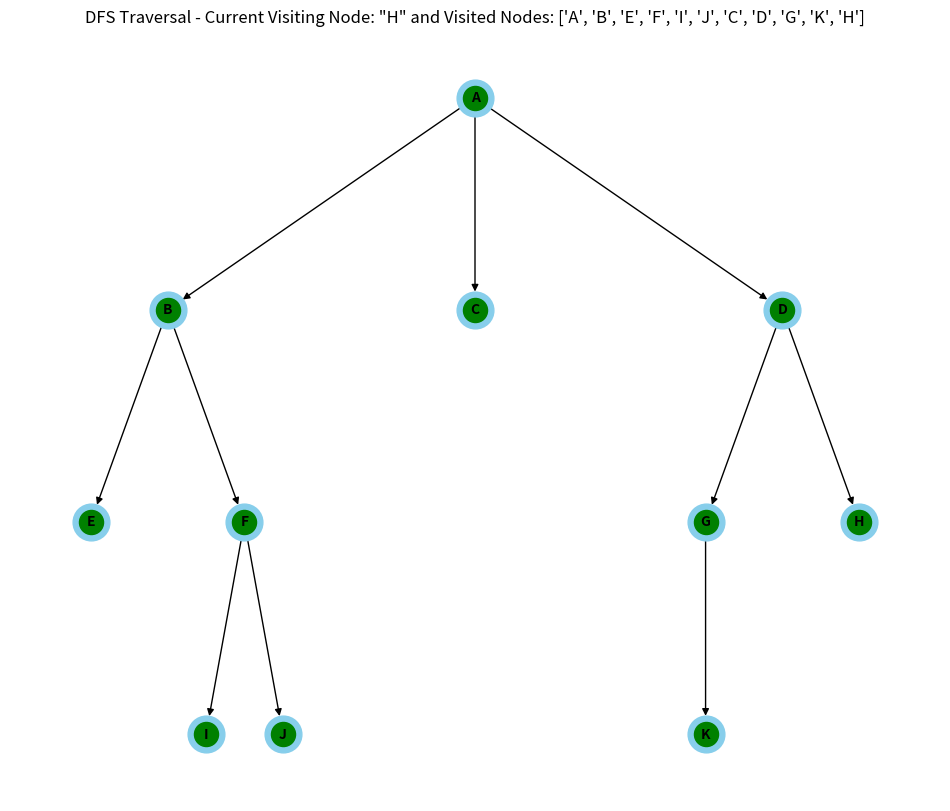

Write Python code to recreate this figure.
import matplotlib.pyplot as plt
import networkx as nx

class Node:
    def __init__(self, name):
        self.children = []
        self.name = name

    def addChild(self, name):
        self.children.append(Node(name))
        return self

    def depthFirstSearch(self, array, G, pos, ax):
        array.append(self.name)
        # Update visualization
        self._draw_graph(G, pos, ax, visited_nodes=array)
        plt.pause(1)  # Pause to visualize the DFS step

        for child in self.children:
            if child.name not in array:
                child.depthFirstSearch(array, G, pos, ax)

        return array

    def to_networkx_graph(self):
        G = nx.DiGraph()
        self._add_edges_to_graph(G)
        return G

    def _add_edges_to_graph(self, graph):
        for child in self.children:
            graph.add_edge(self.name, child.name)
            child._add_edges_to_graph(graph)

    def _draw_graph(self, G, pos, ax, visited_nodes):
        ax.clear()
        # Draw nodes and edges
        nx.draw(G, pos, with_labels=True, node_color='skyblue', node_size=700, edge_color='black', font_size=10, font_weight='bold', ax=ax)
        nx.draw_networkx_nodes(G, pos, nodelist=visited_nodes, node_color='green', ax=ax)
        ax.set_title(f'DFS Traversal - Current Visiting Node: "{visited_nodes[-1]}" and Visited Nodes: {visited_nodes}')

def hierarchy_pos(G, root=None, width=1., vert_gap=0.2, vert_loc=0, xcenter=0.5):
    """
    If there is a cycle that is reachable from root, then this will see infinite recursion.
    G: the graph (must be a tree)
    root: the root node of the current branch
    - if the tree is directed and this is not given, 
    the root will be found and used
    width: horizontal space allocated for this branch
    - affects the distance between leaves
    vert_gap: gap between levels of hierarchy
    vert_loc: vertical location of root
    xcenter: horizontal location of root
    """

    pos = {root: (xcenter, vert_loc)}
    neighbors = list(G.neighbors(root))
    if len(neighbors) != 0:
        dx = width / len(neighbors)
        nextx = xcenter - width/2 - dx/2
        for neighbor in neighbors:
            nextx += dx
            pos.update(hierarchy_pos(G, neighbor, width=dx, vert_gap=vert_gap, 
                                     vert_loc=vert_loc-vert_gap, xcenter=nextx))
    return pos

if __name__ == "__main__":
    # Create the tree
    graph = Node("A")
    graph.addChild("B").addChild("C").addChild("D")
    graph.children[0].addChild("E").addChild("F")
    graph.children[2].addChild("G").addChild("H")
    graph.children[0].children[1].addChild("I").addChild("J")
    graph.children[2].children[0].addChild("K")

    # Create and visualize the graph
    G = graph.to_networkx_graph()

    # Define a hierarchical layout for tree visualization
    pos = hierarchy_pos(G, root="A")  # Generate the hierarchical positions

    # Set up the plot
    fig, ax = plt.subplots(figsize=(12, 10))
    plt.ion()  # Turn on interactive mode

    # Perform DFS and visualize
    dfs_result = graph.depthFirstSearch([], G, pos, ax)
    print(f"DFS Result: {dfs_result}")

    plt.ioff()  # Turn off interactive mode
    plt.show()
